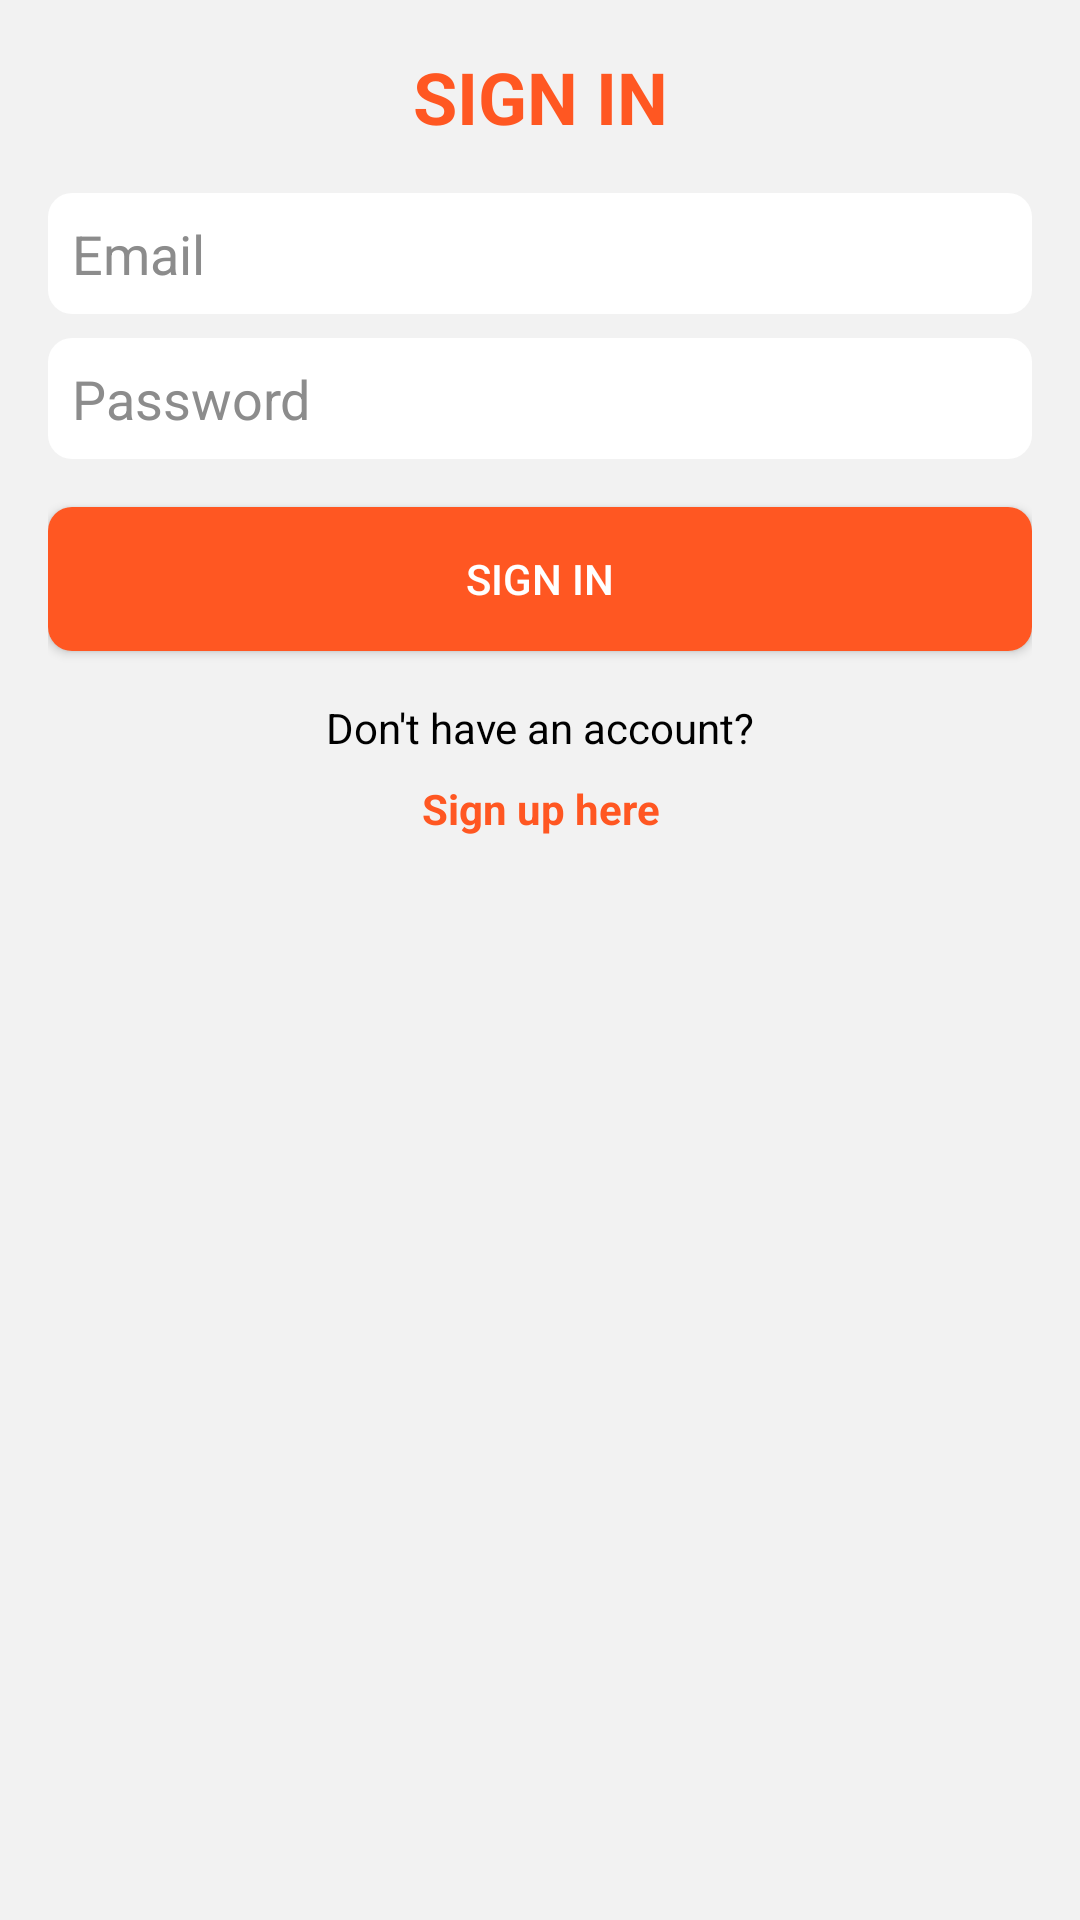

Android layout source for this screen:
<!-- AndroidManifest.xml: application theme Theme.UbayaKuliner_160420143 -->
<!-- res/layout/fragment_sign_in.xml -->
<?xml version="1.0" encoding="utf-8"?>
<FrameLayout xmlns:android="http://schemas.android.com/apk/res/android"
    xmlns:tools="http://schemas.android.com/tools"
    android:layout_width="match_parent"
    android:layout_height="match_parent"
    tools:context=".SignInFragment">

    <LinearLayout
        android:orientation="vertical"
        android:layout_width="match_parent"
        android:layout_height="match_parent"
        android:padding="16dp"
        android:background="@color/background_color"
        tools:context=".view.SignInFragment">

        <TextView
            android:layout_width="match_parent"
            android:layout_height="wrap_content"
            android:layout_marginBottom="16dp"
            android:gravity="center"
            android:text="SIGN IN"
            android:textColor="@color/primary_color"
            android:textSize="24sp"
            android:textStyle="bold" />

        <EditText
            android:id="@+id/txtEmail"
            android:layout_width="match_parent"
            android:layout_height="wrap_content"
            android:hint="Email"
            android:inputType="textEmailAddress"
            android:textColorHint="@color/hint_color"
            android:textColor="@color/text_color"
            android:background="@drawable/edittext_background"
            android:padding="8dp"
            android:layout_marginBottom="8dp"/>

        <EditText
            android:id="@+id/txtPassword"
            android:layout_width="match_parent"
            android:layout_height="wrap_content"
            android:inputType="textPassword"
            android:hint="Password"
            android:textColorHint="@color/hint_color"
            android:textColor="@color/text_color"
            android:background="@drawable/edittext_background"
            android:padding="8dp"
            android:layout_marginBottom="16dp"/>

        <Button
            android:id="@+id/btnSignIn"
            android:layout_width="match_parent"
            android:layout_height="wrap_content"
            android:text="Sign In"
            android:textColor="@android:color/white"
            android:background="@drawable/button_background"
            android:padding="12dp"/>

        <TextView
            android:layout_width="match_parent"
            android:layout_height="wrap_content"
            android:text="Don't have an account?"
            android:textColor="@color/text_color"
            android:layout_marginTop="16dp"
            android:gravity="center"/>

        <TextView
            android:id="@+id/textViewSignUp"
            android:layout_width="match_parent"
            android:layout_height="wrap_content"
            android:text="Sign up here"
            android:textColor="@color/primary_color"
            android:textStyle="bold"
            android:layout_marginTop="8dp"
            android:gravity="center"/>

    </LinearLayout>


</FrameLayout>
<!-- resources referenced by this layout -->
<resources>
  <color name="background_color">#F2F2F2</color>
  <color name="hint_color">#8C8C8C</color>
  <color name="primary_color">#FF5722</color>
  <color name="text_color">#000000</color>
  <!-- drawable button_background (drawable) -->
  <?xml version="1.0" encoding="utf-8"?>
  <selector xmlns:android="http://schemas.android.com/apk/res/android">
      <item android:state_pressed="true">
          <shape>
              <solid android:color="@color/button_pressed_color"/>
              <corners android:radius="8dp"/>
          </shape>
      </item>
      <item>
          <shape>
              <solid android:color="@color/button_color"/>
              <corners android:radius="8dp"/>
          </shape>
      </item>
  </selector>
  <!-- drawable edittext_background (drawable) -->
  <?xml version="1.0" encoding="utf-8"?>
  <shape xmlns:android="http://schemas.android.com/apk/res/android">
      <solid android:color="@color/edittext_background_color"/>
      <corners android:radius="8dp"/>
  </shape>
  <style name="Theme.UbayaKuliner_160420143" parent="Theme.MaterialComponents.DayNight.DarkActionBar">
          
          <item name="colorPrimary">@color/purple_500</item>
          <item name="colorPrimaryVariant">@color/purple_700</item>
          <item name="colorOnPrimary">@color/white</item>
          
          <item name="colorSecondary">@color/teal_200</item>
          <item name="colorSecondaryVariant">@color/teal_700</item>
          <item name="colorOnSecondary">@color/black</item>
          
          <item name="android:statusBarColor">?attr/colorPrimaryVariant</item>
          
      </style>
  <color name="button_pressed_color">#D84315</color>
  <color name="button_color">#FF5722</color>
  <color name="edittext_background_color">#FFFFFF</color>
  <color name="purple_500">#FF6200EE</color>
  <color name="purple_700">#FF3700B3</color>
  <color name="white">#FFFFFFFF</color>
  <color name="teal_200">#03DAC5</color>
  <color name="teal_700">#FF018786</color>
  <color name="black">#41AAAA</color>
</resources>
